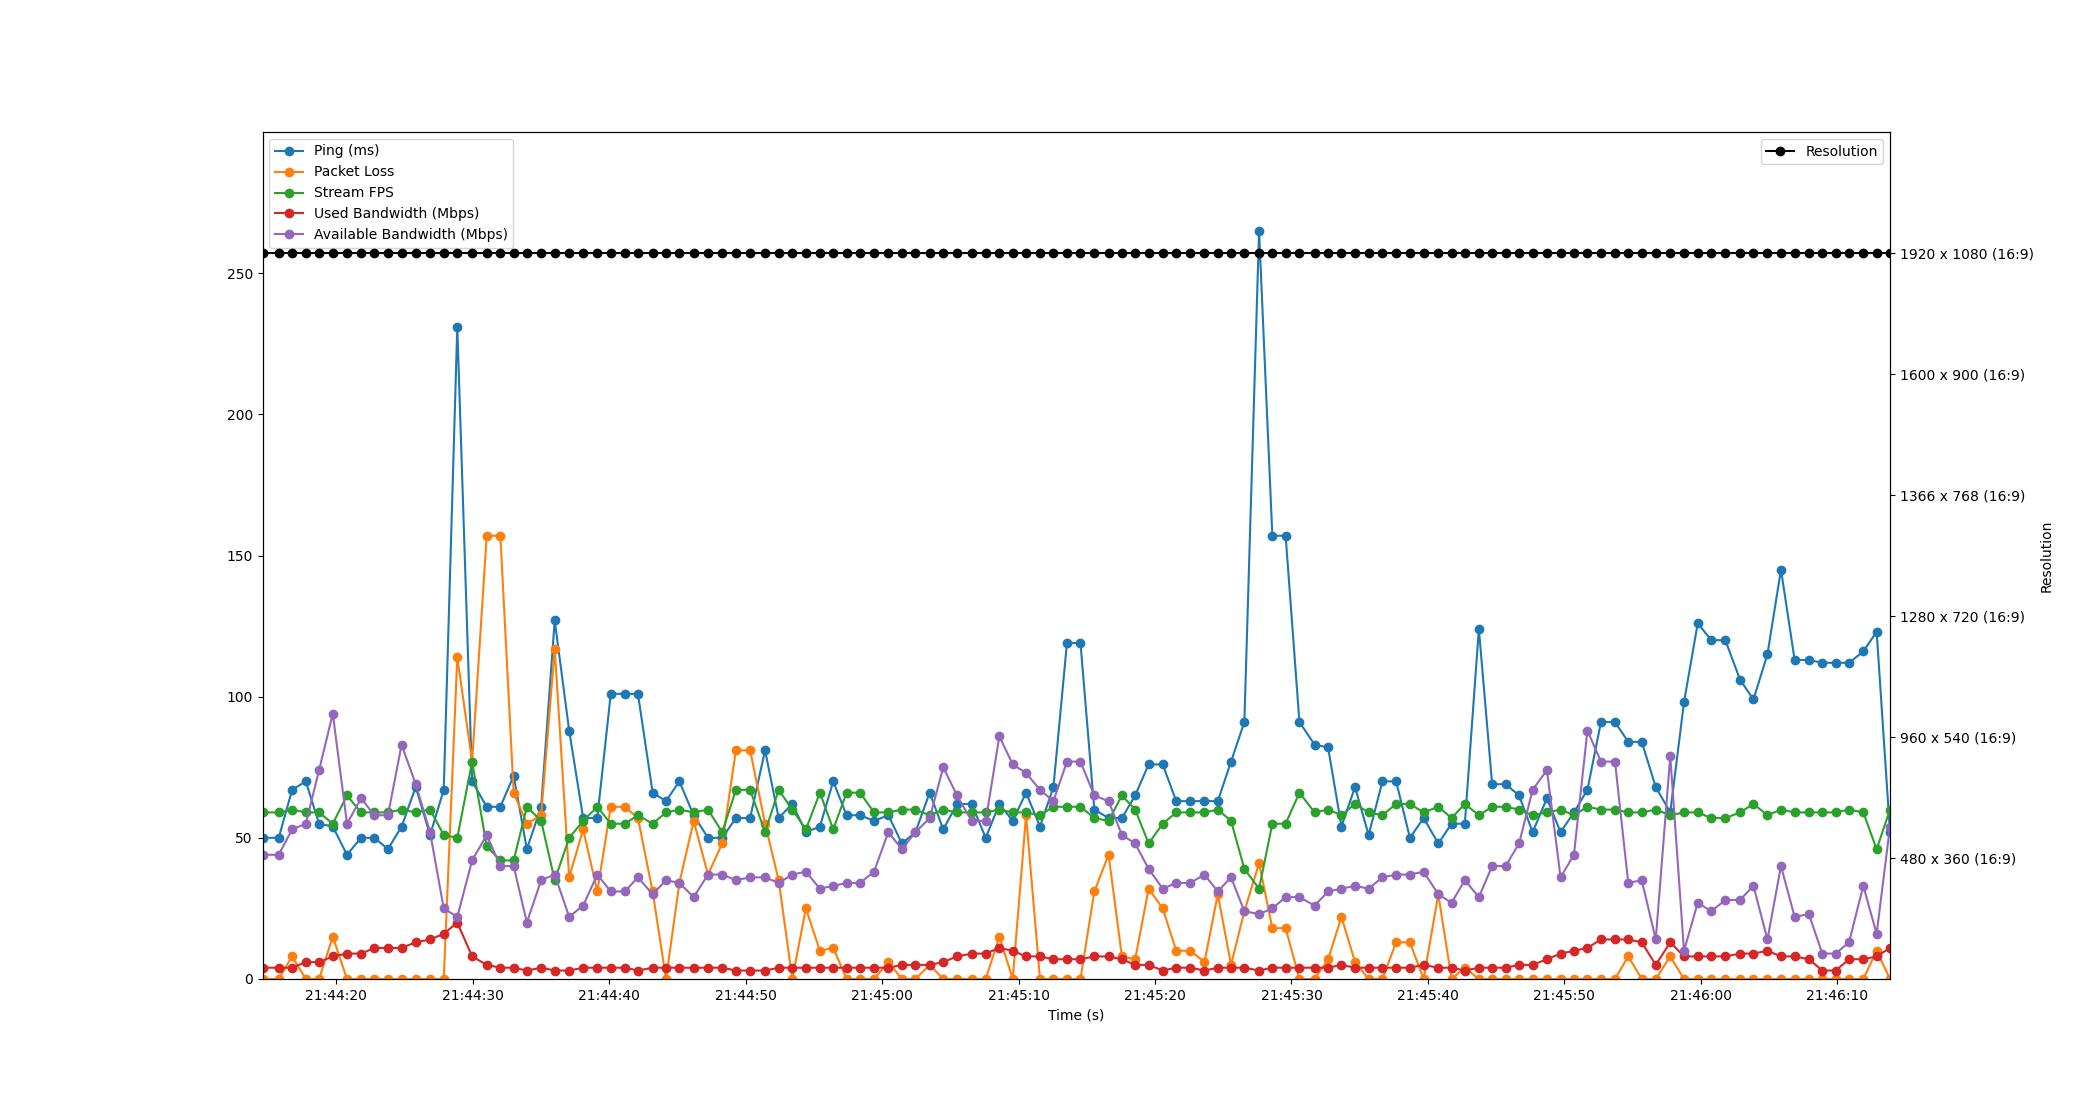

Source data for this figure (header and first rows):
Time, Timestamp, Ping, Packet Loss, Stream FPS, Used Bandwidth, Resolution, Available Bandwidth
3.814697265625e-06, 2023-07-10 21:44:14.603717, 50, 0, 59, 4, 1920 x 1080 (16:9), 44
1.188, 2023-07-10 21:44:15.791867, 50, 0, 59, 4, 1920 x 1080 (16:9), 44
2.17, 2023-07-10 21:44:16.773730, 67, 8, 60, 4, 1920 x 1080 (16:9), 53
3.173, 2023-07-10 21:44:17.776906, 70, 0, 59, 6, 1920 x 1080 (16:9), 55
4.146, 2023-07-10 21:44:18.749972, 55, 0, 59, 6, 1920 x 1080 (16:9), 74
5.151, 2023-07-10 21:44:19.754478, 54, 15, 55, 8, 1920 x 1080 (16:9), 94
6.19, 2023-07-10 21:44:20.793782, 44, 0, 65, 9, 1920 x 1080 (16:9), 55
7.224, 2023-07-10 21:44:21.827993, 50, 0, 59, 9, 1920 x 1080 (16:9), 64
8.199, 2023-07-10 21:44:22.802542, 50, 0, 59, 11, 1920 x 1080 (16:9), 58
9.193, 2023-07-10 21:44:23.796506, 46, 0, 59, 11, 1920 x 1080 (16:9), 58
10.19, 2023-07-10 21:44:24.796651, 54, 0, 60, 11, 1920 x 1080 (16:9), 83
11.23, 2023-07-10 21:44:25.829634, 68, 0, 59, 13, 1920 x 1080 (16:9), 69
12.28, 2023-07-10 21:44:26.882504, 51, 0, 60, 14, 1920 x 1080 (16:9), 52
13.28, 2023-07-10 21:44:27.883393, 67, 0, 51, 16, 1920 x 1080 (16:9), 25
14.27, 2023-07-10 21:44:28.875753, 231, 114, 50, 20, 1920 x 1080 (16:9), 22
15.36, 2023-07-10 21:44:29.964097, 70, 77, 77, 8, 1920 x 1080 (16:9), 42
16.43, 2023-07-10 21:44:31.031389, 61, 157, 47, 5, 1920 x 1080 (16:9), 51
17.43, 2023-07-10 21:44:32.032467, 61, 157, 42, 4, 1920 x 1080 (16:9), 40
18.4, 2023-07-10 21:44:33.006524, 72, 66, 42, 4, 1920 x 1080 (16:9), 40
19.37, 2023-07-10 21:44:33.974519, 46, 55, 61, 3, 1920 x 1080 (16:9), 20
20.42, 2023-07-10 21:44:35.021202, 61, 58, 56, 4, 1920 x 1080 (16:9), 35
21.41, 2023-07-10 21:44:36.014554, 127, 117, 35, 3, 1920 x 1080 (16:9), 37
22.47, 2023-07-10 21:44:37.073605, 88, 36, 50, 3, 1920 x 1080 (16:9), 22
23.5, 2023-07-10 21:44:38.099584, 57, 53, 56, 4, 1920 x 1080 (16:9), 26
24.53, 2023-07-10 21:44:39.134588, 57, 31, 61, 4, 1920 x 1080 (16:9), 37
25.52, 2023-07-10 21:44:40.122736, 101, 61, 55, 4, 1920 x 1080 (16:9), 31
26.55, 2023-07-10 21:44:41.150526, 101, 61, 55, 4, 1920 x 1080 (16:9), 31
27.51, 2023-07-10 21:44:42.114693, 101, 57, 58, 3, 1920 x 1080 (16:9), 36
28.59, 2023-07-10 21:44:43.190531, 66, 31, 55, 4, 1920 x 1080 (16:9), 30
29.57, 2023-07-10 21:44:44.170503, 63, 0, 59, 4, 1920 x 1080 (16:9), 35
30.54, 2023-07-10 21:44:45.148628, 70, 34, 60, 4, 1920 x 1080 (16:9), 34
31.59, 2023-07-10 21:44:46.196513, 58, 56, 59, 4, 1920 x 1080 (16:9), 29
32.64, 2023-07-10 21:44:47.246524, 50, 37, 60, 4, 1920 x 1080 (16:9), 37
33.69, 2023-07-10 21:44:48.290560, 50, 48, 52, 4, 1920 x 1080 (16:9), 37
34.69, 2023-07-10 21:44:49.292485, 57, 81, 67, 3, 1920 x 1080 (16:9), 35
35.73, 2023-07-10 21:44:50.332410, 57, 81, 67, 3, 1920 x 1080 (16:9), 36
36.83, 2023-07-10 21:44:51.430524, 81, 55, 52, 3, 1920 x 1080 (16:9), 36
37.82, 2023-07-10 21:44:52.424721, 57, 35, 67, 4, 1920 x 1080 (16:9), 34
38.82, 2023-07-10 21:44:53.423814, 62, 0, 60, 4, 1920 x 1080 (16:9), 37
39.82, 2023-07-10 21:44:54.420008, 52, 25, 53, 4, 1920 x 1080 (16:9), 38
40.84, 2023-07-10 21:44:55.446499, 54, 10, 66, 4, 1920 x 1080 (16:9), 32
41.82, 2023-07-10 21:44:56.423196, 70, 11, 53, 4, 1920 x 1080 (16:9), 33
42.8, 2023-07-10 21:44:57.401021, 58, 0, 66, 4, 1920 x 1080 (16:9), 34
43.79, 2023-07-10 21:44:58.390517, 58, 0, 66, 4, 1920 x 1080 (16:9), 34
44.8, 2023-07-10 21:44:59.408468, 56, 0, 59, 4, 1920 x 1080 (16:9), 38
45.86, 2023-07-10 21:45:00.462548, 58, 6, 59, 4, 1920 x 1080 (16:9), 52
46.85, 2023-07-10 21:45:01.452797, 48, 0, 60, 5, 1920 x 1080 (16:9), 46
47.84, 2023-07-10 21:45:02.448264, 52, 0, 60, 5, 1920 x 1080 (16:9), 52
48.89, 2023-07-10 21:45:03.489624, 66, 5, 58, 5, 1920 x 1080 (16:9), 57
49.88, 2023-07-10 21:45:04.486667, 53, 0, 60, 6, 1920 x 1080 (16:9), 75
50.89, 2023-07-10 21:45:05.492155, 62, 0, 59, 8, 1920 x 1080 (16:9), 65
51.96, 2023-07-10 21:45:06.566559, 62, 0, 59, 9, 1920 x 1080 (16:9), 56
52.99, 2023-07-10 21:45:07.596604, 50, 0, 59, 9, 1920 x 1080 (16:9), 56
53.99, 2023-07-10 21:45:08.596203, 62, 15, 60, 11, 1920 x 1080 (16:9), 86
54.97, 2023-07-10 21:45:09.574647, 56, 0, 59, 10, 1920 x 1080 (16:9), 76
55.95, 2023-07-10 21:45:10.552111, 66, 58, 59, 8, 1920 x 1080 (16:9), 73
56.97, 2023-07-10 21:45:11.572594, 54, 0, 58, 8, 1920 x 1080 (16:9), 67
57.95, 2023-07-10 21:45:12.558132, 68, 0, 61, 7, 1920 x 1080 (16:9), 63
58.95, 2023-07-10 21:45:13.549840, 119, 0, 61, 7, 1920 x 1080 (16:9), 77
59.94, 2023-07-10 21:45:14.540106, 119, 0, 61, 7, 1920 x 1080 (16:9), 77
... 59 more rows
